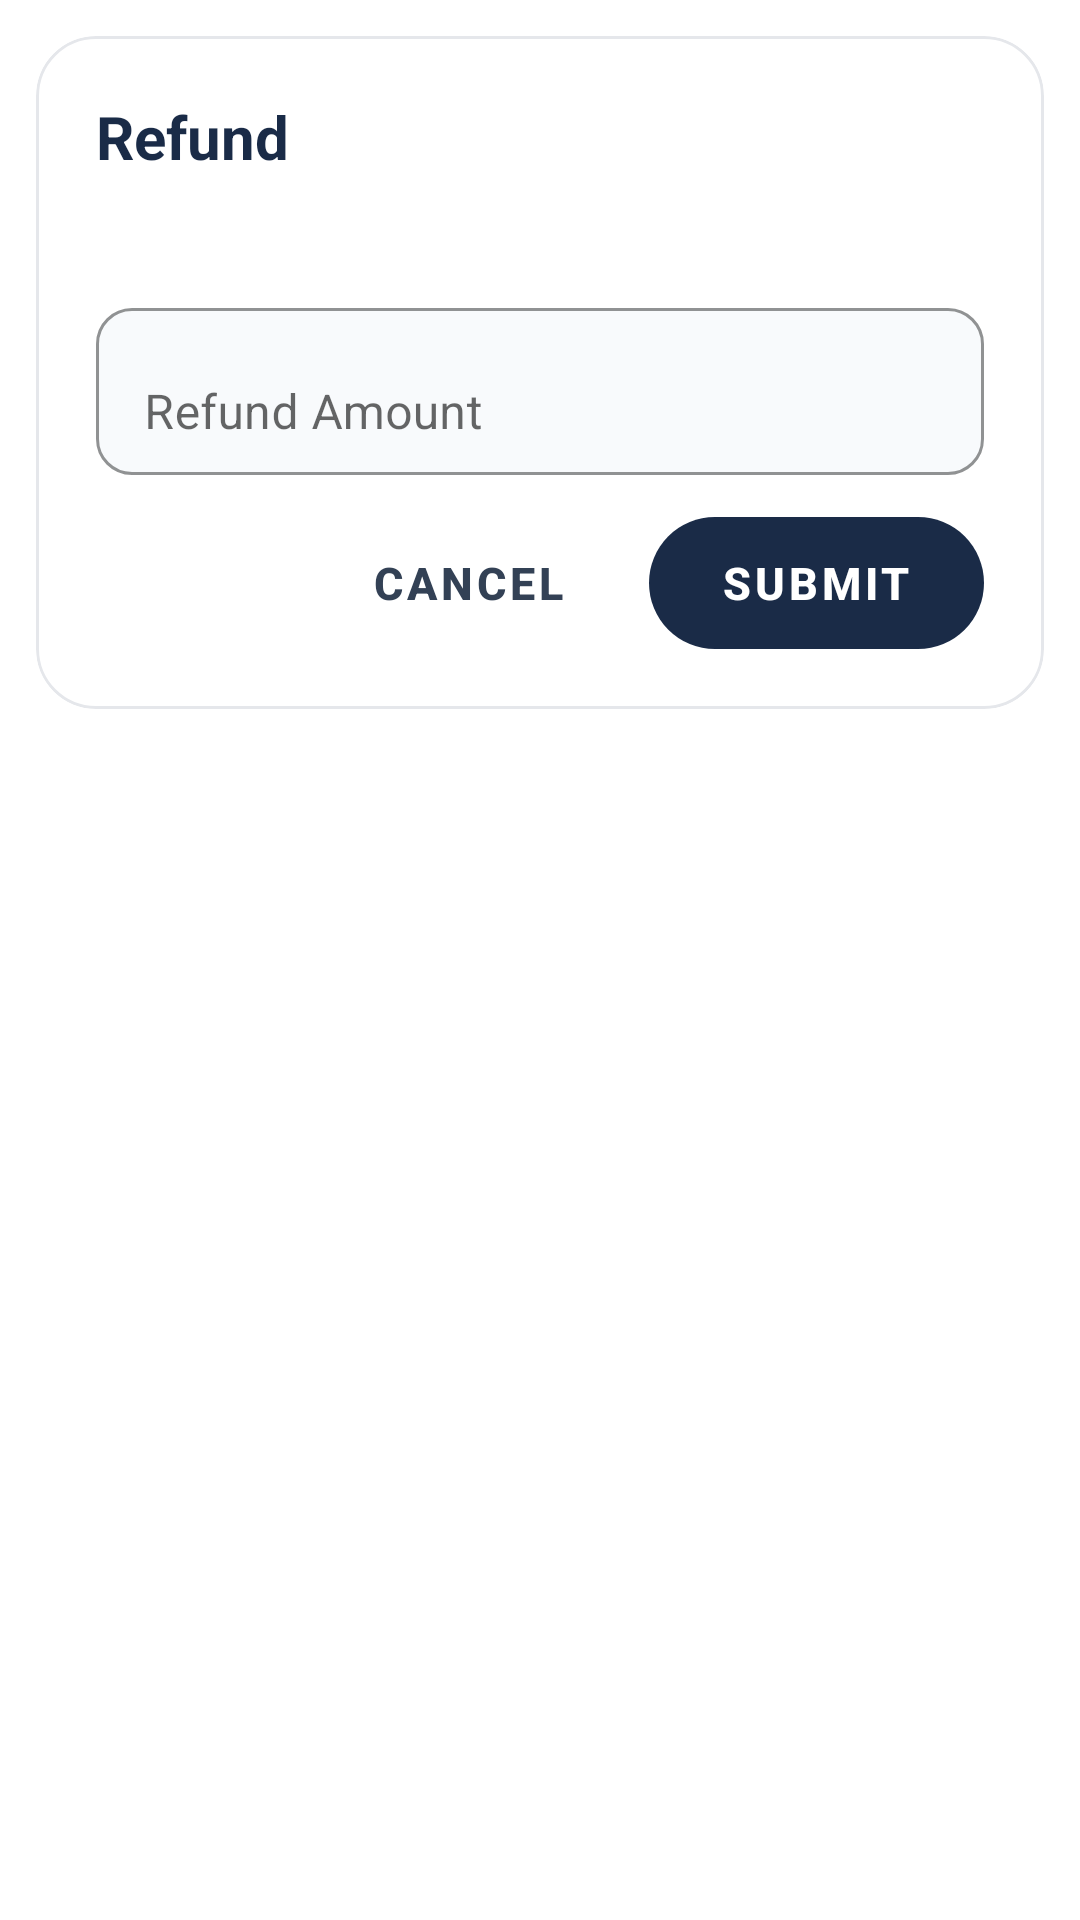

Layout XML and referenced resources for this Android screen:
<!-- AndroidManifest.xml: application theme Theme.Account -->
<!-- res/layout/dialog_transaction_refund.xml -->
<?xml version="1.0" encoding="utf-8"?>
<FrameLayout xmlns:android="http://schemas.android.com/apk/res/android"
    xmlns:app="http://schemas.android.com/apk/res-auto"
    android:layout_width="match_parent"
    android:layout_height="wrap_content"
    android:padding="12dp">

    <com.google.android.material.card.MaterialCardView
        android:layout_width="match_parent"
        android:layout_height="wrap_content"
        app:cardBackgroundColor="@color/surface_elevated"
        app:cardCornerRadius="20dp"
        app:cardElevation="0dp"
        app:strokeColor="@color/card_stroke"
        app:strokeWidth="1dp">

        <LinearLayout
            android:layout_width="match_parent"
            android:layout_height="wrap_content"
            android:orientation="vertical"
            android:padding="20dp">

            <TextView
                android:layout_width="wrap_content"
                android:layout_height="wrap_content"
                android:text="@string/refund"
                android:textColor="@color/text_primary"
                android:textSize="20sp"
                android:textStyle="bold" />

            <TextView
                android:id="@+id/refund_original_text"
                android:layout_width="wrap_content"
                android:layout_height="wrap_content"
                android:layout_marginTop="8dp"
                android:textColor="@color/text_hint"
                android:textSize="12sp"
                android:textStyle="bold" />

            <com.google.android.material.textfield.TextInputLayout
                android:id="@+id/refund_input_layout"
                android:layout_width="match_parent"
                android:layout_height="wrap_content"
                android:layout_marginTop="14dp"
                android:hint="@string/refund_amount"
                app:boxBackgroundColor="@color/surface_soft_blue"
                app:boxCornerRadiusBottomEnd="12dp"
                app:boxCornerRadiusBottomStart="12dp"
                app:boxCornerRadiusTopEnd="12dp"
                app:boxCornerRadiusTopStart="12dp"
                app:boxStrokeColor="@color/card_stroke"
                app:boxBackgroundMode="outline">

                <com.google.android.material.textfield.TextInputEditText
                    android:id="@+id/refund_input"
                    android:layout_width="match_parent"
                    android:layout_height="wrap_content"
                    android:inputType="numberDecimal"
                    android:maxLines="1"
                    android:singleLine="true"
                    android:textColor="@color/text_primary"
                    android:textSize="16sp" />
            </com.google.android.material.textfield.TextInputLayout>

            <LinearLayout
                android:layout_width="match_parent"
                android:layout_height="wrap_content"
                android:layout_marginTop="14dp"
                android:gravity="end"
                android:orientation="horizontal">

                <com.google.android.material.button.MaterialButton
                    android:id="@+id/cancel_button"
                    style="@style/Widget.MaterialComponents.Button.TextButton"
                    android:layout_width="wrap_content"
                    android:layout_height="44dp"
                    android:elevation="0dp"
                    android:insetTop="0dp"
                    android:insetBottom="0dp"
                    android:paddingStart="16dp"
                    android:paddingEnd="16dp"
                    android:stateListAnimator="@null"
                    android:text="@string/cancel"
                    android:textColor="@color/text_secondary"
                    android:textSize="15sp"
                    android:textStyle="bold" />

                <com.google.android.material.button.MaterialButton
                    android:id="@+id/submit_button"
                    style="@style/Widget.MaterialComponents.Button.UnelevatedButton"
                    android:layout_width="wrap_content"
                    android:layout_height="44dp"
                    android:layout_marginStart="12dp"
                    android:elevation="0dp"
                    android:insetTop="0dp"
                    android:insetBottom="0dp"
                    android:paddingStart="24dp"
                    android:paddingEnd="24dp"
                    android:stateListAnimator="@null"
                    android:text="@string/submit"
                    android:textColor="@android:color/white"
                    android:textSize="15sp"
                    android:textStyle="bold"
                    app:backgroundTint="@color/primary_accent"
                    app:cornerRadius="22dp" />
            </LinearLayout>
        </LinearLayout>
    </com.google.android.material.card.MaterialCardView>
</FrameLayout>
<!-- resources referenced by this layout -->
<resources>
  <color name="card_stroke">#E5E7EB</color>
  <color name="primary_accent">#1A2B47</color>
  <color name="surface_elevated">#FFFFFF</color>
  <color name="surface_soft_blue">#F8FAFC</color>
  <color name="text_hint">#9CA3AF</color>
  <color name="text_primary">#1A2B47</color>
  <color name="text_secondary">#334155</color>
  <string name="cancel">Cancel</string>
  <string name="refund">Refund</string>
  <string name="refund_amount">Refund Amount</string>
  <string name="submit">Submit</string>
  <style name="Theme.Account" parent="Theme.MaterialComponents.DayNight.NoActionBar">
          <item name="colorPrimary">@color/primary_accent</item>
          <item name="colorPrimaryVariant">@color/primary_accent_dark</item>
          <item name="colorOnPrimary">@android:color/white</item>
          <item name="colorSecondary">@color/secondary_accent</item>
          <item name="colorSecondaryVariant">@color/secondary_accent</item>
          <item name="colorOnSecondary">@android:color/white</item>
          <item name="android:statusBarColor">@color/app_background</item>
          <item name="android:navigationBarColor">@color/app_background</item>
          <item name="android:windowLightStatusBar">true</item>
          <item name="materialButtonStyle">@style/Widget.MaterialComponents.Button</item>
          <item name="materialCardViewStyle">@style/Widget.MaterialComponents.CardView</item>
      </style>
  <color name="primary_accent_dark">#031631</color>
  <color name="secondary_accent">#10B981</color>
  <color name="app_background">#F3F4F6</color>
</resources>
